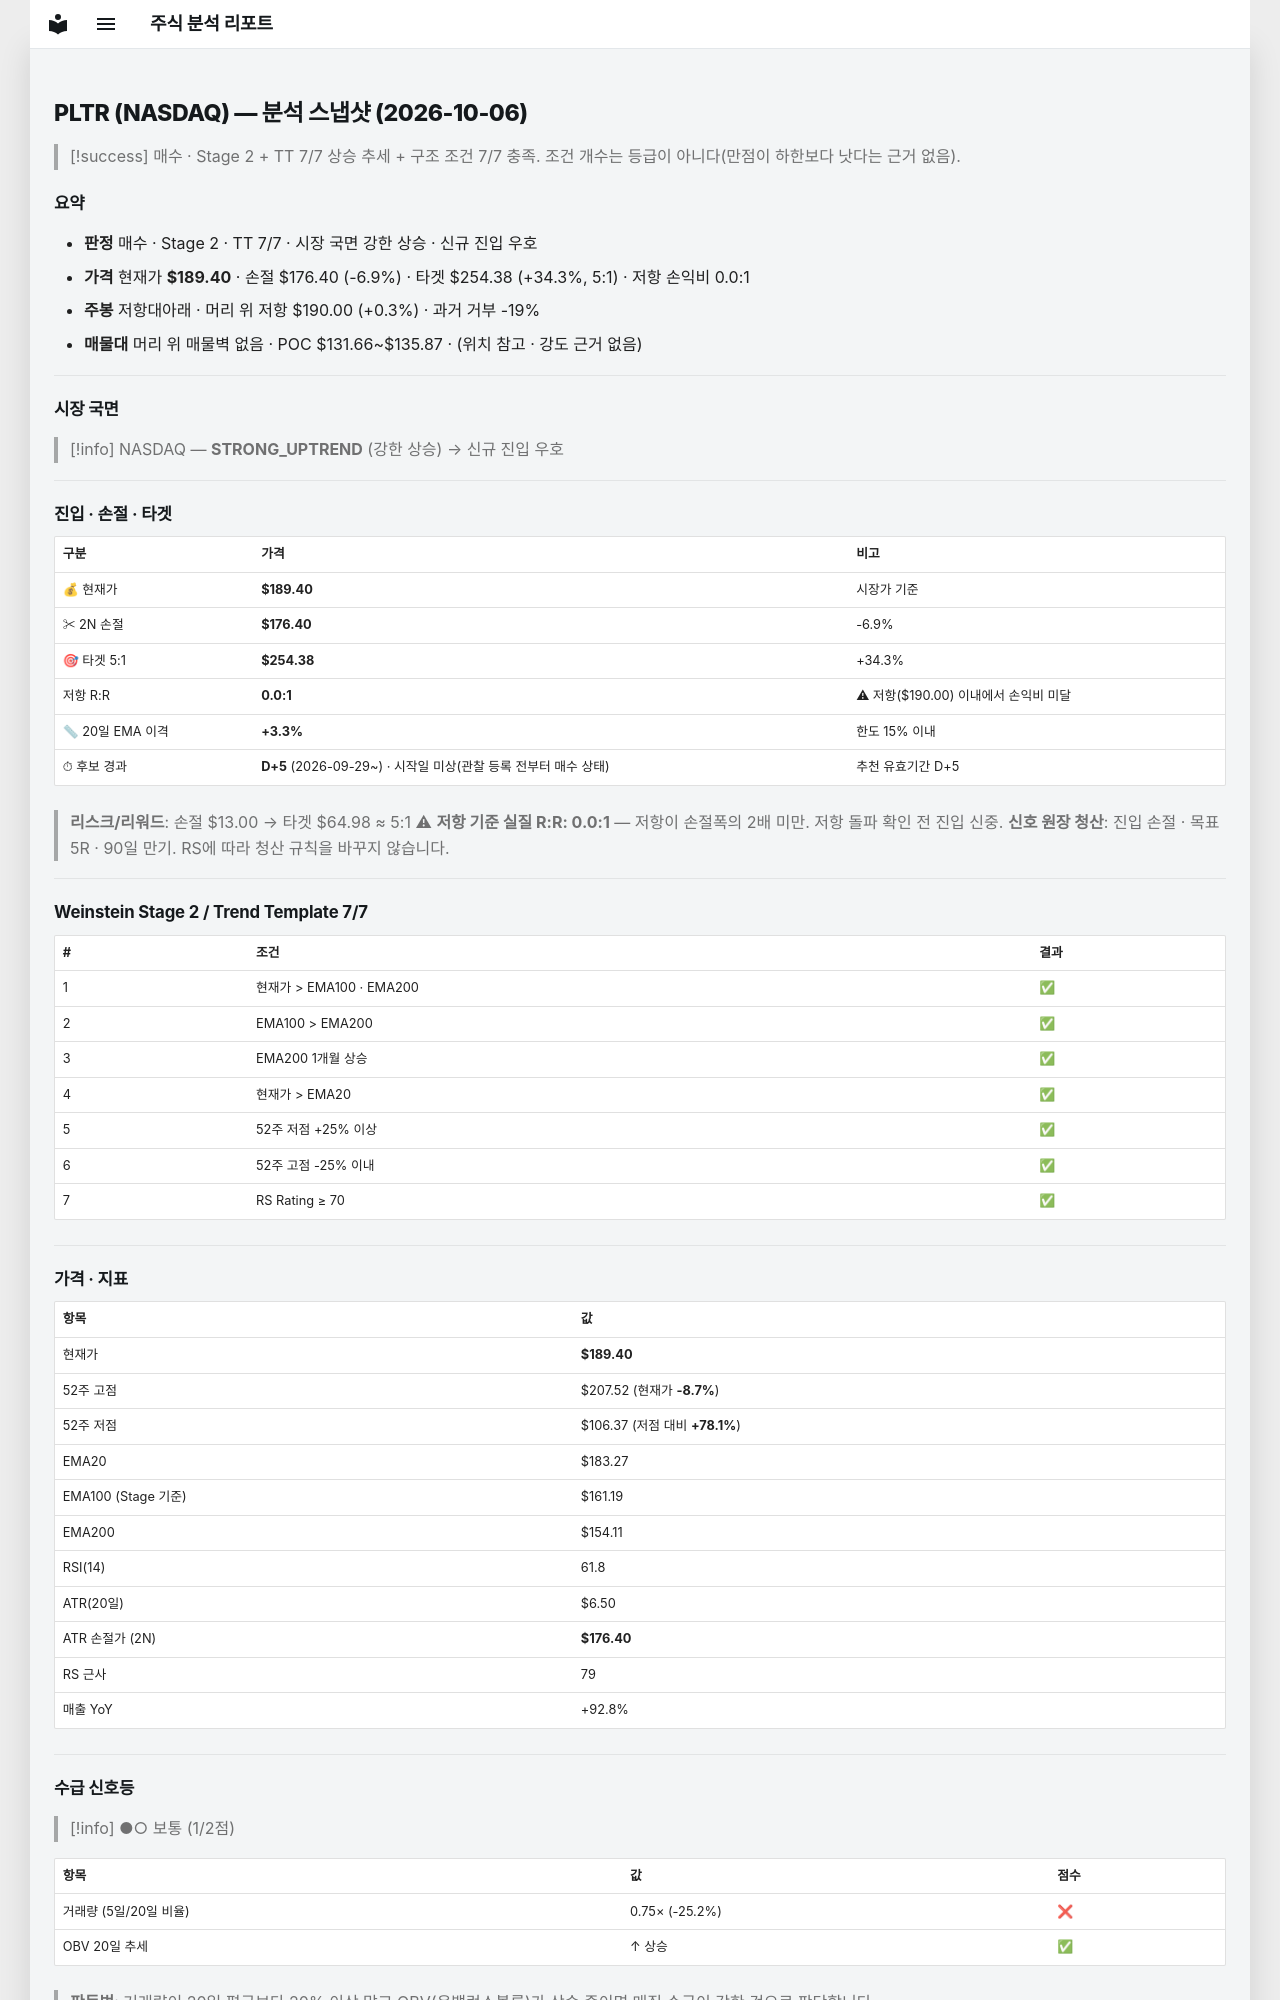

repository: soloandco/stock-reports · page: snapshots/PLTR-2026-10-06/index.html · generator: mkdocs

---
type: analysis-snapshot
title: PLTR 분석 스냅샷
ticker: PLTR
market: NASDAQ
created: 2026-10-06
updated: 2026-10-06
bar-date: 2026-10-05
verdict: 매수후보
real-rr: 0.05
sma50-gap-pct: 3.3
candidate-days: 5
candidate-since: 2026-09-29
candidate-start-unknown: true
weekly-position: 저항대아래
weekly-overhead-price: 190.00
weekly-overhead-pct: 0.3
stage: 2
trend-template-score: 7
tt-max: 7
ma-set: ema-20-100-200
price: 189.39999389648438
stop-price: 176.4040231623954
market-regime: STRONG_UPTREND
supply-demand-score: 1/2
supply-demand-label: 보통
status: tracking
tags:
  - stock-agent
  - watchlist
  - PLTR
  - analysis
related:
  - "[[analysis-template]]"
---

# PLTR (NASDAQ) — 분석 스냅샷 (2026-10-06)

> [!success] 매수 · Stage 2 + TT 7/7
> 상승 추세 + 구조 조건 7/7 충족. 조건 개수는 등급이 아니다(만점이 하한보다 낫다는 근거 없음).

## 요약

- **판정** 매수 · Stage 2 · TT 7/7 · 시장 국면 강한 상승 · 신규 진입 우호
- **가격** 현재가 **$189.40** · 손절 $176.40 (-6.9%) · 타겟 $254.38 (+34.3%, 5:1) · 저항 손익비 0.0:1
- **주봉** 저항대아래 · 머리 위 저항 $190.00 (+0.3%) · 과거 거부 -19%
- **매물대** 머리 위 매물벽 없음 · POC $131.66~$135.87 · (위치 참고 · 강도 근거 없음)

---

## 시장 국면

> [!info] NASDAQ — **STRONG_UPTREND** (강한 상승) → 신규 진입 우호

---

## 진입 · 손절 · 타겟

| 구분 | 가격 | 비고 |
|------|------|------|
| 💰 현재가 | **$189.40** | 시장가 기준 |
| ✂ 2N 손절 | **$176.40** | -6.9% |
| 🎯 타겟 5:1 | **$254.38** | +34.3% |
| 저항 R:R | **0.0:1** | ⚠ 저항($190.00) 이내에서 손익비 미달 |
| 📏 20일 EMA 이격 | **+3.3%** | 한도 15% 이내 |
| ⏱ 후보 경과 | **D+5** (2026-09-29~) · 시작일 미상(관찰 등록 전부터 매수 상태) | 추천 유효기간 D+5 |

> **리스크/리워드**: 손절 $13.00 → 타겟 $64.98 ≈ 5:1
> ⚠ **저항 기준 실질 R:R: 0.0:1** — 저항이 손절폭의 2배 미만. 저항 돌파 확인 전 진입 신중.
> **신호 원장 청산**: 진입 손절 · 목표 5R · 90일 만기. RS에 따라 청산 규칙을 바꾸지 않습니다.

---

## Weinstein Stage 2 / Trend Template 7/7

| # | 조건 | 결과 |
|---|------|------|
| 1 | 현재가 > EMA100 · EMA200 | ✅ |
| 2 | EMA100 > EMA200 | ✅ |
| 3 | EMA200 1개월 상승 | ✅ |
| 4 | 현재가 > EMA20 | ✅ |
| 5 | 52주 저점 +25% 이상 | ✅ |
| 6 | 52주 고점 -25% 이내 | ✅ |
| 7 | RS Rating ≥ 70 | ✅ |

---

## 가격 · 지표

| 항목 | 값 |
|------|---|
| 현재가 | **$189.40** |
| 52주 고점 | $207.52 (현재가 **-8.7%**) |
| 52주 저점 | $106.37 (저점 대비 **+78.1%**) |
| EMA20 | $183.27 |
| EMA100 (Stage 기준) | $161.19 |
| EMA200 | $154.11 |
| RSI(14) | 61.8 |
| ATR(20일) | $6.50 |
| ATR 손절가 (2N) | **$176.40** |
| RS 근사 | 79 |
| 매출 YoY | +92.8% |

---
## 수급 신호등

> [!info] ●○ 보통 (1/2점)

| 항목 | 값 | 점수 |
|------|------|------|
| 거래량 (5일/20일 비율) | 0.75× (-25.2%) | ❌ |
| OBV 20일 추세 | ↑ 상승 | ✅ |

> **판독법**: 거래량이 20일 평균보다 20% 이상 많고 OBV(온밸런스볼륨)가 상승 중이면 매집 수급이 강한 것으로 판단합니다.

---
